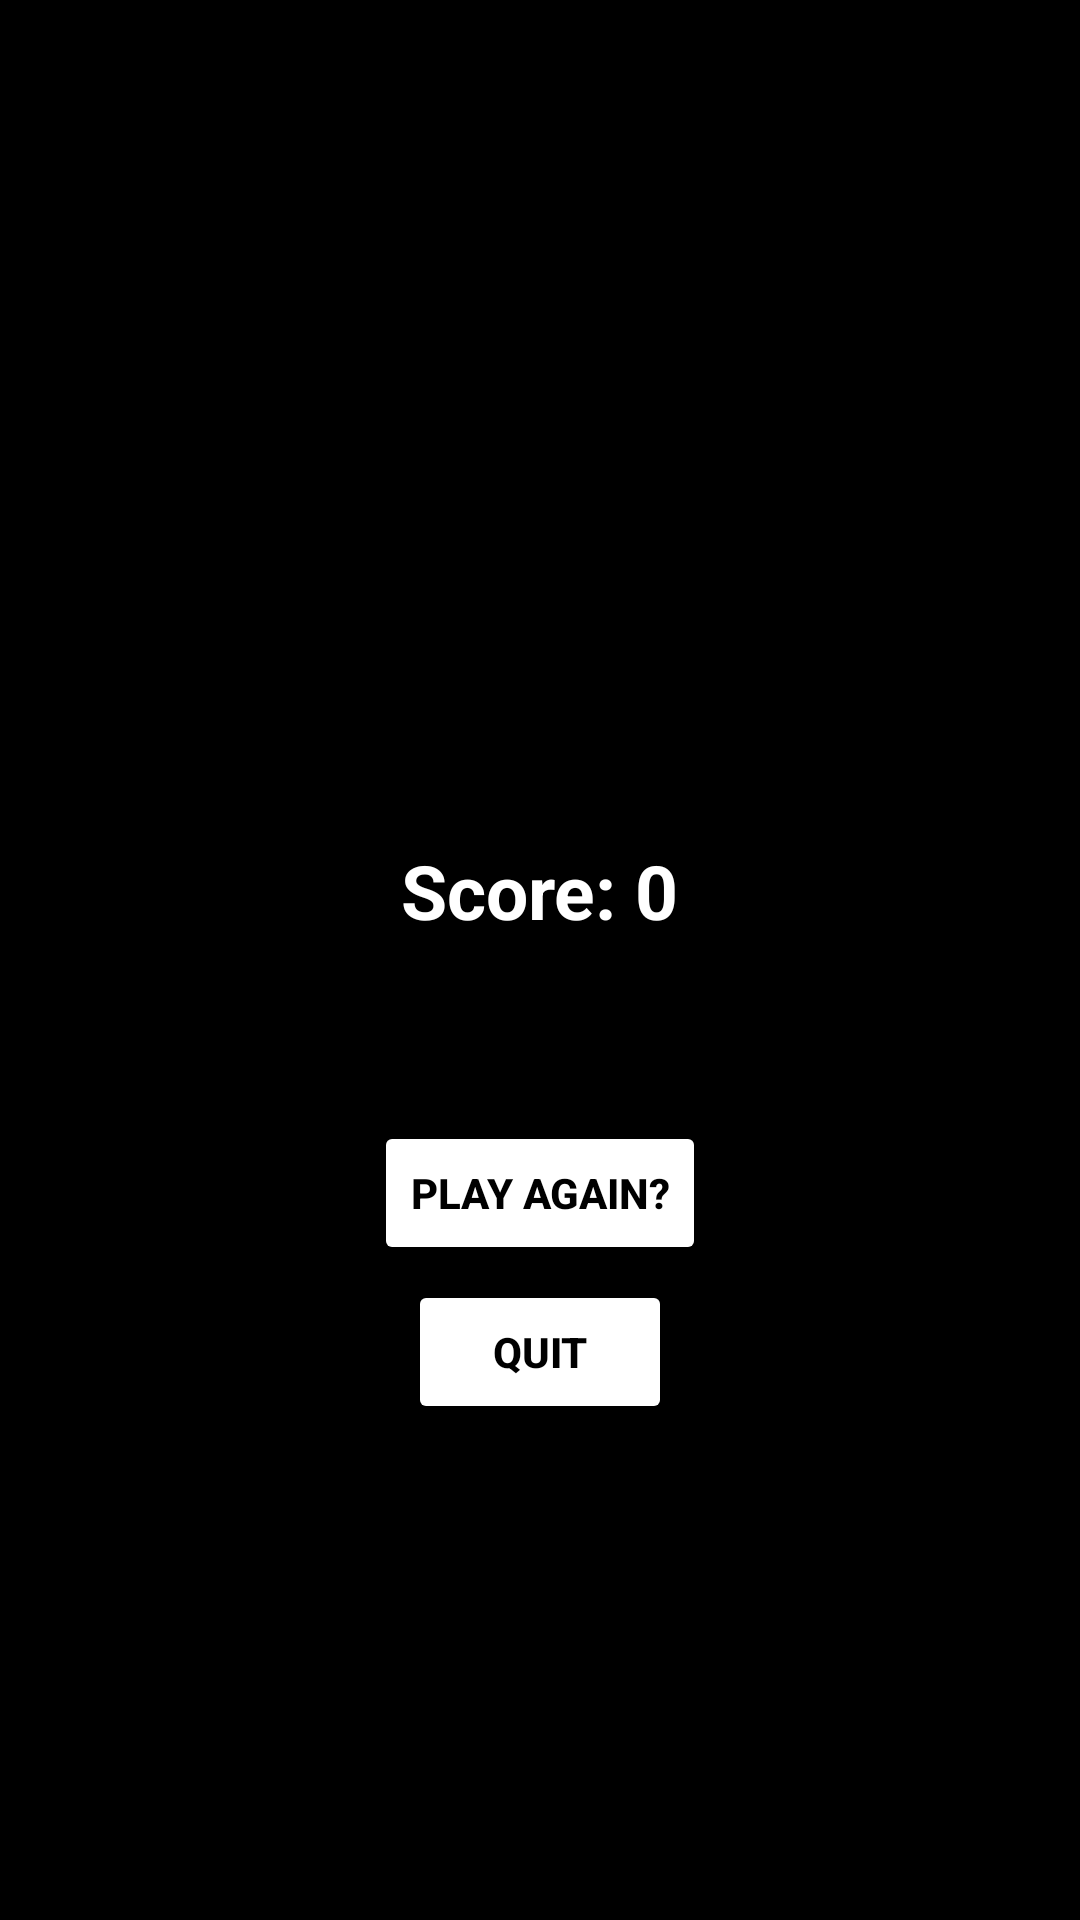

This screen was rendered from an Android layout file. Write that file and the resources it references.
<!-- AndroidManifest.xml: application theme Theme.CrossRoad -->
<!-- res/layout/activity_game_over.xml -->
<?xml version="1.0" encoding="utf-8"?>
<RelativeLayout xmlns:android="http://schemas.android.com/apk/res/android"
    xmlns:app="http://schemas.android.com/apk/res-auto"
    xmlns:tools="http://schemas.android.com/tools"
    android:background="#000000"
    android:layout_width="match_parent"
    android:layout_height="match_parent"
    tools:context=".GameOverScreen">

    <ImageView
        android:id="@+id/gameover"
        android:layout_width="wrap_content"
        android:layout_height="wrap_content"
        android:layout_marginTop="150dp"
        app:srcCompat="@drawable/gameover" />

    <TextView
        android:id="@+id/score"
        android:layout_width="wrap_content"
        android:layout_height="wrap_content"
        android:textColor="#FFFFFF"
        android:layout_centerHorizontal="true"
        android:layout_marginTop="280dp"
        android:textSize="25sp"
        android:textStyle="bold"
        android:text="Score: 0" />

    <Button
        android:id="@+id/playagain"
        android:layout_width="wrap_content"
        android:layout_height="wrap_content"
        android:layout_below="@+id/score"
        android:layout_marginTop="60dp"
        android:layout_centerHorizontal="true"
        android:text="Play Again?"
        android:textStyle="bold"
        android:textColor="@color/black"
        android:backgroundTint="#FFFFFF" />

    <Button
        android:id="@+id/quit"
        android:layout_width="wrap_content"
        android:layout_height="wrap_content"
        android:layout_below="@+id/playagain"
        android:layout_centerHorizontal="true"
        android:layout_marginTop="5dp"
        android:text="Quit"
        android:textStyle="bold"
        android:textColor="@color/black"
        android:backgroundTint="#FFFFFF" />

</RelativeLayout>
<!-- resources referenced by this layout -->
<resources>
  <color name="black">#FF000000</color>
  <style name="Theme.CrossRoad" parent="Theme.MaterialComponents.DayNight.DarkActionBar">
          
          <item name="colorPrimary">@color/purple_500</item>
          <item name="colorPrimaryVariant">@color/purple_700</item>
          <item name="colorOnPrimary">@color/white</item>
          
          <item name="colorSecondary">@color/teal_200</item>
          <item name="colorSecondaryVariant">@color/teal_700</item>
          <item name="colorOnSecondary">@color/black</item>
          
          <item name="android:statusBarColor">?attr/colorPrimaryVariant</item>
          
      </style>
  <color name="purple_500">#FF6200EE</color>
  <color name="purple_700">#FF3700B3</color>
  <color name="white">#FFFFFFFF</color>
  <color name="teal_200">#FF03DAC5</color>
  <color name="teal_700">#FF018786</color>
</resources>
